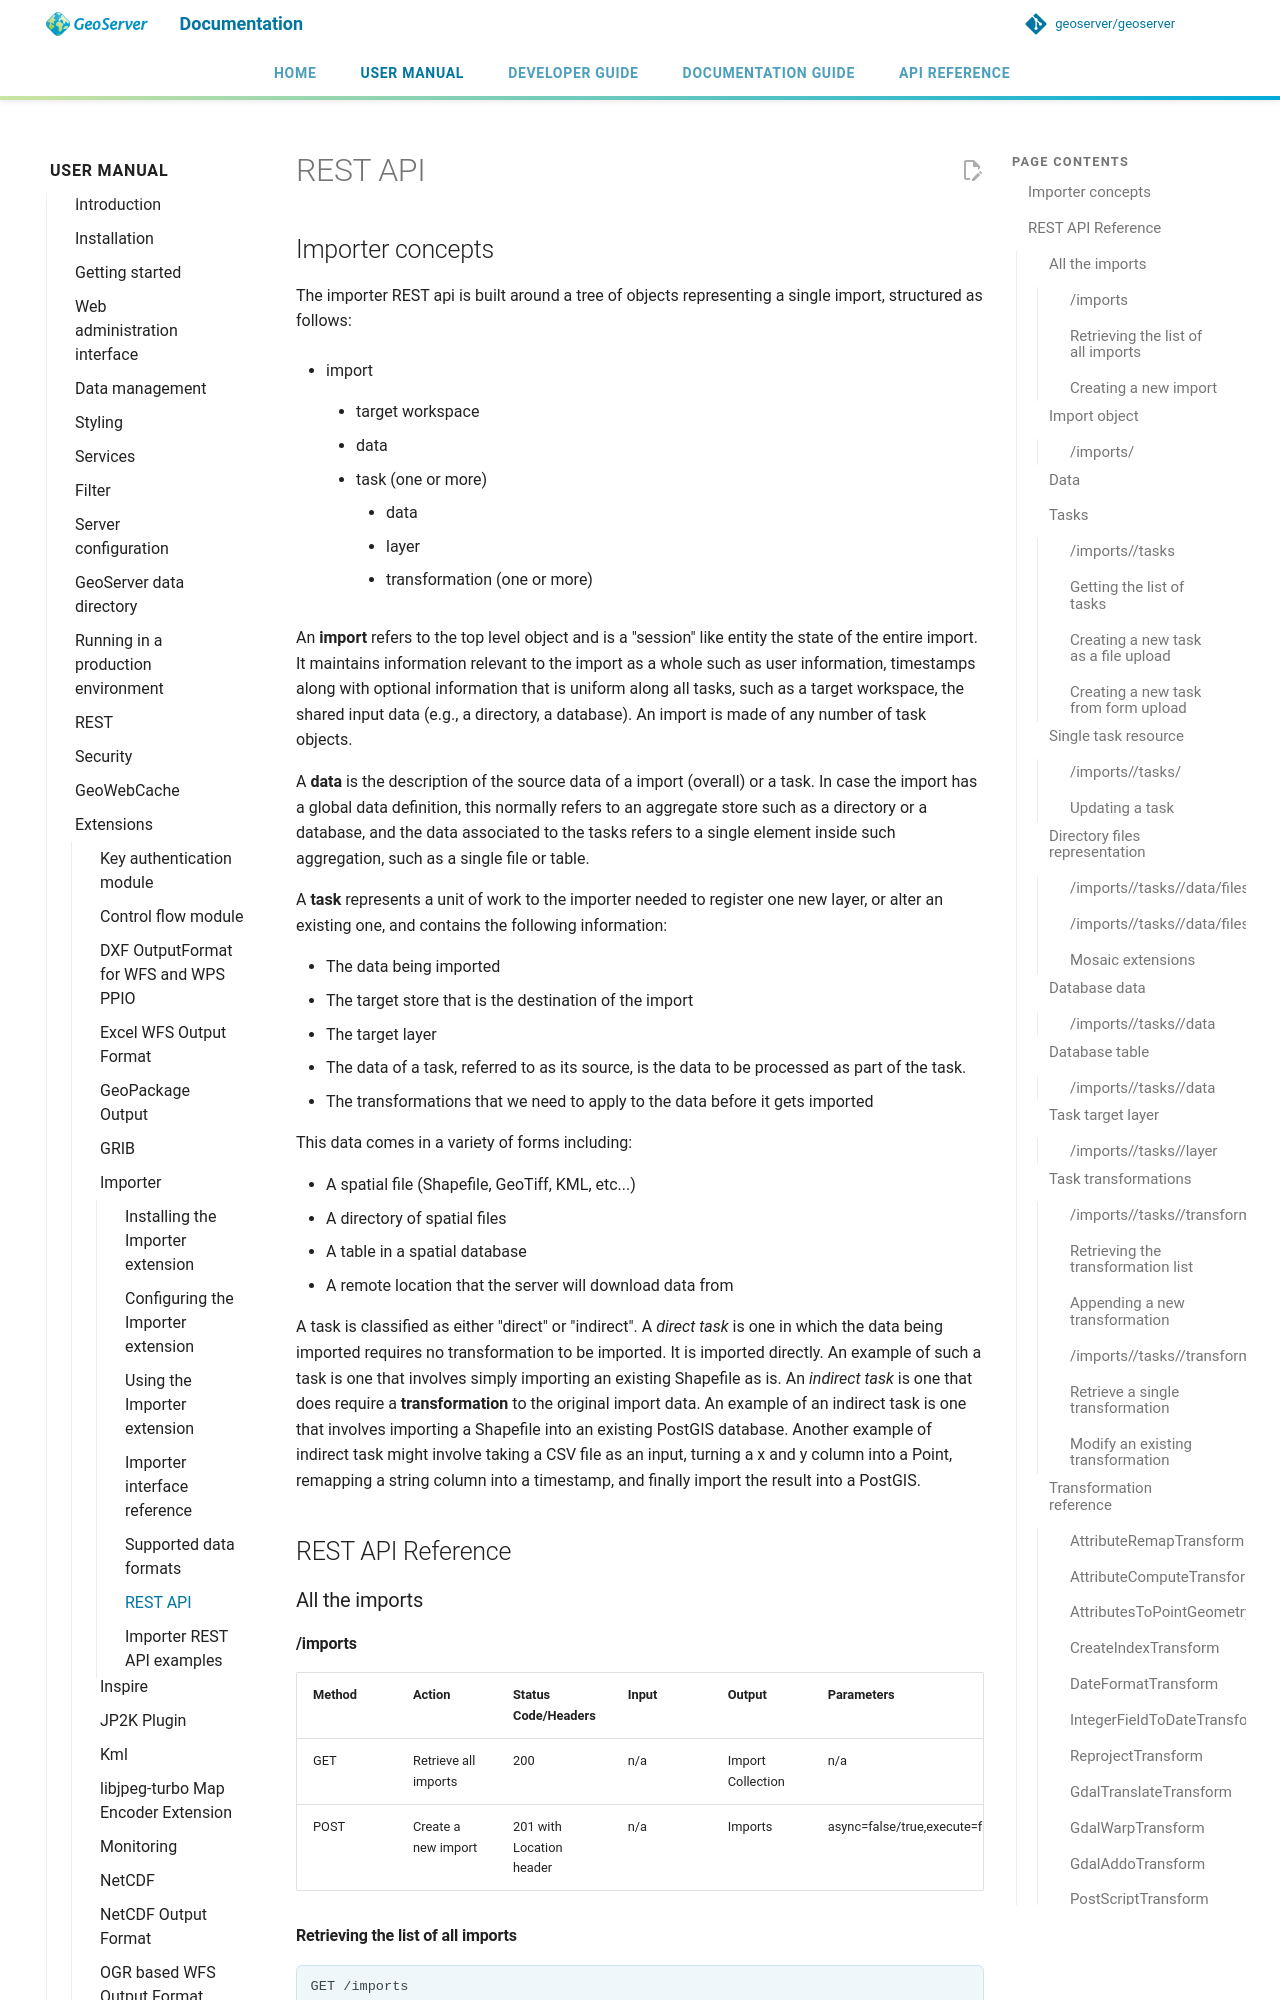

repository: petersmythe/geoserver · page: latest/en/user/extensions/importer/rest_reference/index.html · generator: mkdocs

# REST API

## Importer concepts

The importer REST api is built around a tree of objects representing a single import, structured as follows:

- import

  - target workspace

      - data

      - task (one or more)

          - data
          - layer
          - transformation (one or more)

An **import** refers to the top level object and is a "session" like entity the state of the entire import. It maintains information relevant to the import as a whole such as user information, timestamps along with optional information that is uniform along all tasks, such as a target workspace, the shared input data (e.g., a directory, a database). An import is made of any number of task objects.

A **data** is the description of the source data of a import (overall) or a task. In case the import has a global data definition, this normally refers to an aggregate store such as a directory or a database, and the data associated to the tasks refers to a single element inside such aggregation, such as a single file or table.

A **task** represents a unit of work to the importer needed to register one new layer, or alter an existing one, and contains the following information:

- The data being imported
- The target store that is the destination of the import
- The target layer
- The data of a task, referred to as its source, is the data to be processed as part of the task.
- The transformations that we need to apply to the data before it gets imported

This data comes in a variety of forms including:

- A spatial file (Shapefile, GeoTiff, KML, etc\...)
- A directory of spatial files
- A table in a spatial database
- A remote location that the server will download data from

A task is classified as either "direct" or "indirect". A *direct task* is one in which the data being imported requires no transformation to be imported. It is imported directly. An example of such a task is one that involves simply importing an existing Shapefile as is. An *indirect task* is one that does require a **transformation** to the original import data. An example of an indirect task is one that involves importing a Shapefile into an existing PostGIS database. Another example of indirect task might involve taking a CSV file as an input, turning a x and y column into a Point, remapping a string column into a timestamp, and finally import the result into a PostGIS.

## REST API Reference

### All the imports

#### /imports

| Method | Action | Status Code/Headers | Input | Output | Parameters |
|----|----|----|----|----|----|
| GET | Retrieve all imports | 200 | n/a | Import Collection | n/a |
| POST | Create a new import | 201 with Location header | n/a | Imports | async=false/true,execute=false/true |
